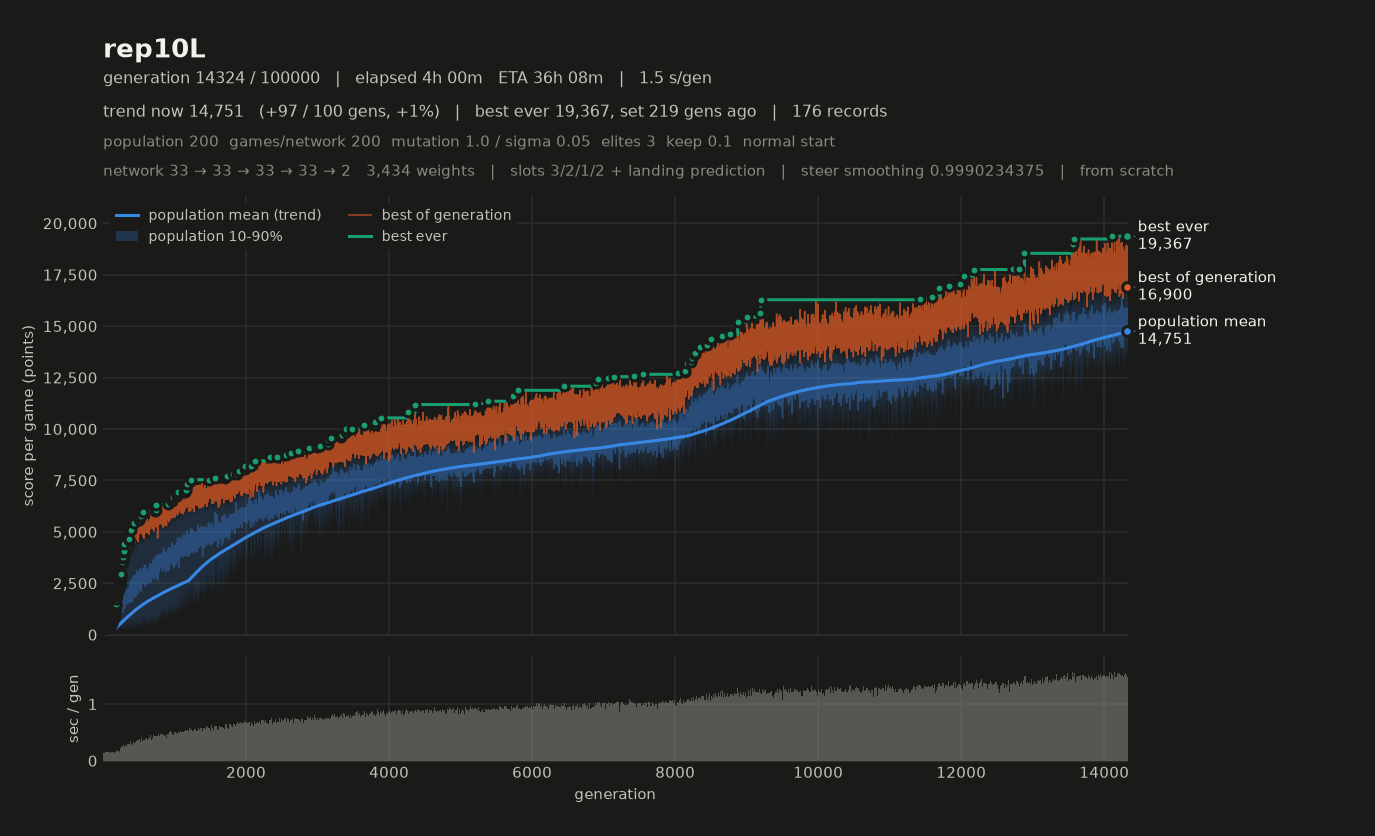

The table this chart was drawn from, first rows:
# name=rep10L generations=100000 populat…, 2, 1, 2, 0, 1) monsterFraction=0.0 monsterMult=1.0 f…
gen, elapsed_s, mean, median, p10, p90, best, chosen
1, 0.59, 223.2, 218.7, 189.8, 257.8, 283.3, 283.3
2, 0.74, 232.8, 235.9, 202.5, 256.2, 281.4, 281.4
3, 0.88, 237.6, 240.5, 205.2, 261.5, 279.6, 279.6
4, 1.03, 236.8, 241.7, 210.1, 258.6, 274.7, 274.7
5, 1.18, 241.4, 243.1, 215.3, 265.6, 301.3, 301.3
6, 1.32, 237.2, 239.4, 207.4, 258.4, 291, 291
7, 1.47, 246, 245.9, 209.3, 282.5, 318.9, 318.9
8, 1.60, 243.8, 246.6, 208.7, 276.3, 300.1, 300.1
9, 1.74, 238, 238.8, 205.5, 265.6, 320, 320
10, 1.89, 246.8, 251.2, 204.9, 280.4, 300.7, 300.7
11, 2.04, 248.2, 253.7, 196.8, 290, 332.6, 332.6
12, 2.18, 246.6, 247.2, 211.4, 281.5, 301.1, 301.1
13, 2.32, 241.4, 240.5, 205.4, 273.7, 330.9, 330.9
14, 2.46, 248.8, 248.6, 207.7, 290.6, 348.1, 348.1
15, 2.60, 241.4, 242.9, 203.8, 277.5, 332.7, 332.7
16, 2.74, 257.1, 261.3, 203.8, 311.1, 338.5, 338.5
17, 2.88, 236.5, 226.9, 199.1, 283.8, 338.6, 338.6
18, 3.02, 240, 235.8, 203.2, 283.1, 332, 332
19, 3.17, 262.3, 255.8, 201.6, 333.2, 385.7, 385.7
20, 3.31, 254.7, 248.5, 202.3, 311.8, 379, 379
21, 3.45, 260.4, 264.8, 202.3, 318.6, 354.6, 354.6
22, 3.58, 245.5, 237.2, 195.4, 317.2, 345.1, 345.1
23, 3.72, 262.6, 260.9, 205.3, 317.8, 382.1, 382.1
24, 3.85, 256.9, 248.4, 199.9, 325.4, 365.3, 365.3
25, 4.00, 252.5, 249.3, 203.8, 307.2, 340.2, 340.2
26, 4.22, 262.6, 254.3, 210.3, 324.6, 369.1, 369.1
27, 4.36, 244.8, 240, 201.5, 304.1, 354.3, 354.3
28, 4.49, 253.9, 254.2, 206, 305.2, 336.8, 336.8
29, 4.63, 255.2, 246.8, 209.2, 308, 350.9, 350.9
30, 4.77, 258.3, 256, 199.4, 322.6, 359.4, 359.4
31, 4.92, 252.5, 251.8, 209.6, 296.7, 336.5, 336.5
32, 5.08, 256, 248.4, 207.7, 308.4, 365.5, 365.5
33, 5.21, 262.1, 253.1, 214, 320.9, 353.4, 353.4
34, 5.36, 265.4, 267.4, 225.8, 304.6, 343.2, 343.2
35, 5.51, 259.1, 260.2, 220.8, 294.6, 319.7, 319.7
36, 5.66, 253, 255.7, 205.8, 295.5, 328.4, 328.4
37, 5.80, 246.1, 240.6, 204.7, 294.1, 330.7, 330.7
38, 5.95, 258.5, 263.2, 209, 306.2, 339.8, 339.8
39, 6.09, 252.6, 251.7, 212.6, 291.3, 344.8, 344.8
40, 6.23, 257.6, 261, 203.6, 303.4, 349.6, 349.6
41, 6.37, 243.1, 245.8, 200.9, 283.7, 316.7, 316.7
42, 6.51, 266.2, 264.8, 217.5, 312.7, 337.6, 337.6
43, 6.65, 255.6, 252.6, 209.5, 317, 371.4, 371.4
44, 6.79, 260.8, 258.9, 209.8, 313.3, 360.8, 360.8
45, 6.94, 259.4, 252.7, 219.2, 314, 352.1, 352.1
46, 7.09, 279.1, 274.5, 219.3, 339.9, 397.4, 397.4
47, 7.22, 255.4, 243.4, 206.8, 323.5, 381.4, 381.4
48, 7.37, 252.4, 248.8, 206.9, 302.8, 364.8, 364.8
49, 7.52, 265.9, 264.6, 209.1, 324.4, 347.5, 347.5
50, 7.67, 264.3, 264.4, 209.1, 326.1, 353.8, 353.8
51, 7.80, 255.5, 248.3, 209.9, 313.2, 353.7, 353.7
52, 7.95, 260.1, 249.4, 212.9, 330.2, 357.4, 357.4
53, 8.09, 259.9, 251.9, 209.2, 317.3, 348, 348
54, 8.23, 256.9, 248.4, 207.1, 320.9, 376.5, 376.5
55, 8.38, 266.6, 264.6, 219.3, 314.8, 357.9, 357.9
56, 8.53, 274.6, 272.1, 207.7, 345.6, 387.5, 387.5
57, 8.67, 260.1, 251.4, 210, 325.2, 355.9, 355.9
58, 8.83, 273.6, 266.6, 215.6, 339.6, 392.8, 392.8
59, 8.97, 258.5, 256.1, 211.9, 310.2, 341.6, 341.6
... 14,265 more rows
